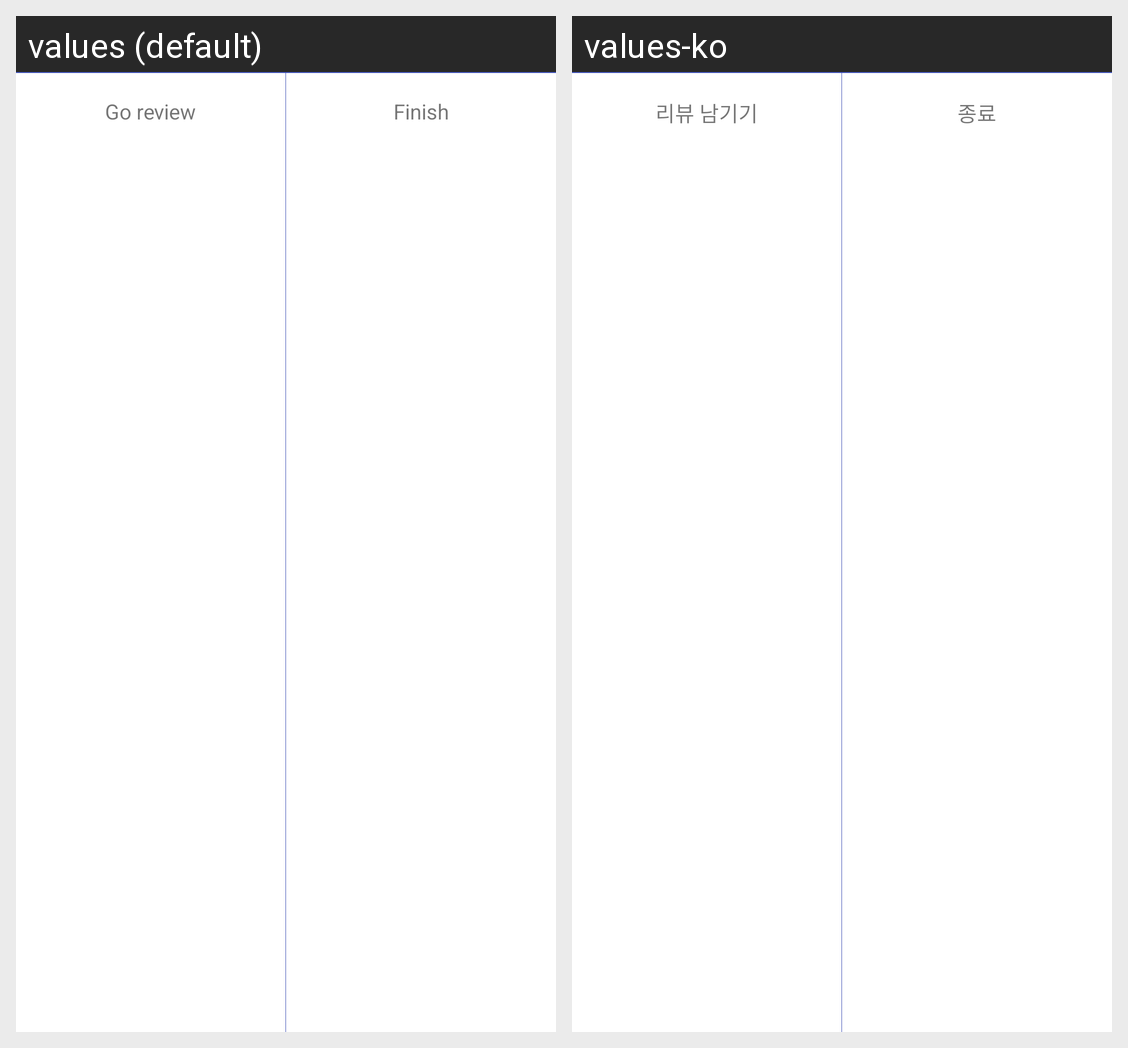

The Android screen above is rendered under two locales of the same app. Produce the string resources it draws, with the default and per-locale values.
Android screen res/layout/dialog_backpress.xml rendered under 2 locales, left to right: values (default), values-ko. Device: Nexus 5 (rendered at 1080×1920; each locale shown at half size, 540×960, under a caption strip naming it); theme Theme.MaterialComponents.DayNight.NoActionBar.
Strings drawn on this screen, with the default value and each locale's value (text and hints the layout hard-codes, and strings that could not be matched under every locale, appear in the picture but are not listed):

review_go
  values: Go review
  values-ko: 리뷰 남기기

finish
  values: Finish
  values-ko: 종료
